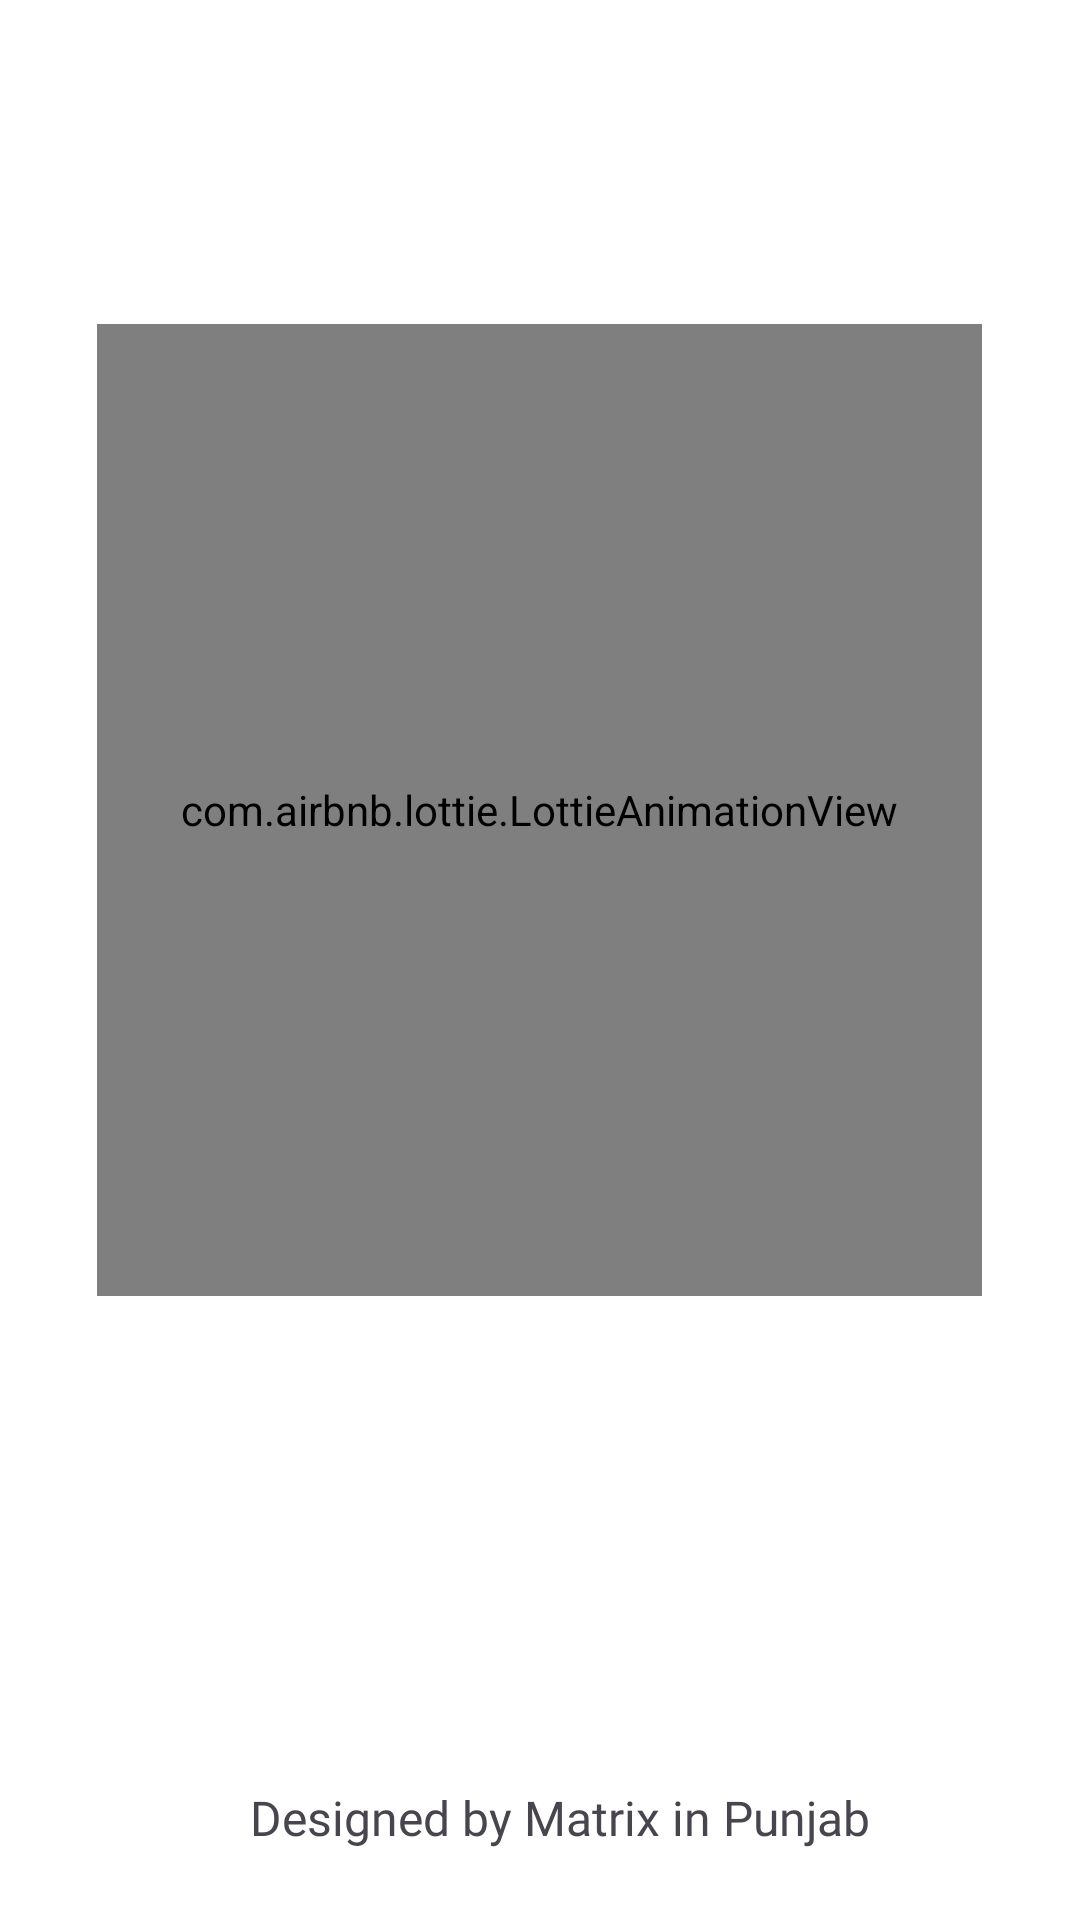

The Android layout XML behind this screen, and the referenced resources:
<!-- AndroidManifest.xml: application theme Theme.MyJournal -->
<!-- res/layout/activity_splash_screen.xml -->
<?xml version="1.0" encoding="utf-8"?>
<androidx.constraintlayout.widget.ConstraintLayout xmlns:android="http://schemas.android.com/apk/res/android"
    xmlns:app="http://schemas.android.com/apk/res-auto"
    xmlns:tools="http://schemas.android.com/tools"
    android:id="@+id/main"
    android:layout_width="match_parent"
    android:layout_height="match_parent"
    android:background="@color/white"
    tools:context=".SplashScreen">

    <com.airbnb.lottie.LottieAnimationView
        android:id="@+id/lottieAnimationView"
        android:layout_width="295dp"
        android:layout_height="324dp"
        app:layout_constraintBottom_toBottomOf="parent"
        app:layout_constraintEnd_toEndOf="parent"
        app:layout_constraintHorizontal_bias="0.496"
        app:layout_constraintStart_toStartOf="parent"
        app:layout_constraintTop_toTopOf="parent"
        app:layout_constraintVertical_bias="0.342"
        app:lottie_autoPlay="true"
        app:lottie_loop="false"
        app:lottie_rawRes="@raw/splashscreenanimation" />

    <TextView
        android:id="@+id/designedby"
        android:layout_width="wrap_content"
        android:layout_height="wrap_content"
        android:fontFamily="@font/circularstd_book"
        android:text="@string/designedby"
        android:textSize="16sp"
        app:layout_constraintBottom_toBottomOf="parent"
        app:layout_constraintEnd_toEndOf="parent"
        app:layout_constraintHorizontal_bias="0.544"
        app:layout_constraintStart_toStartOf="parent"
        app:layout_constraintTop_toBottomOf="@+id/lottieAnimationView"
        app:layout_constraintVertical_bias="0.874" />

</androidx.constraintlayout.widget.ConstraintLayout>
<!-- resources referenced by this layout -->
<resources>
  <color name="white">#FFFFFFFF</color>
  <string name="designedby">Designed by Matrix in Punjab</string>
  <style name="Theme.MyJournal" parent="Base.Theme.MyJournal" />
  <style name="Base.Theme.MyJournal" parent="Theme.Material3.DayNight.NoActionBar">
      </style>
</resources>
